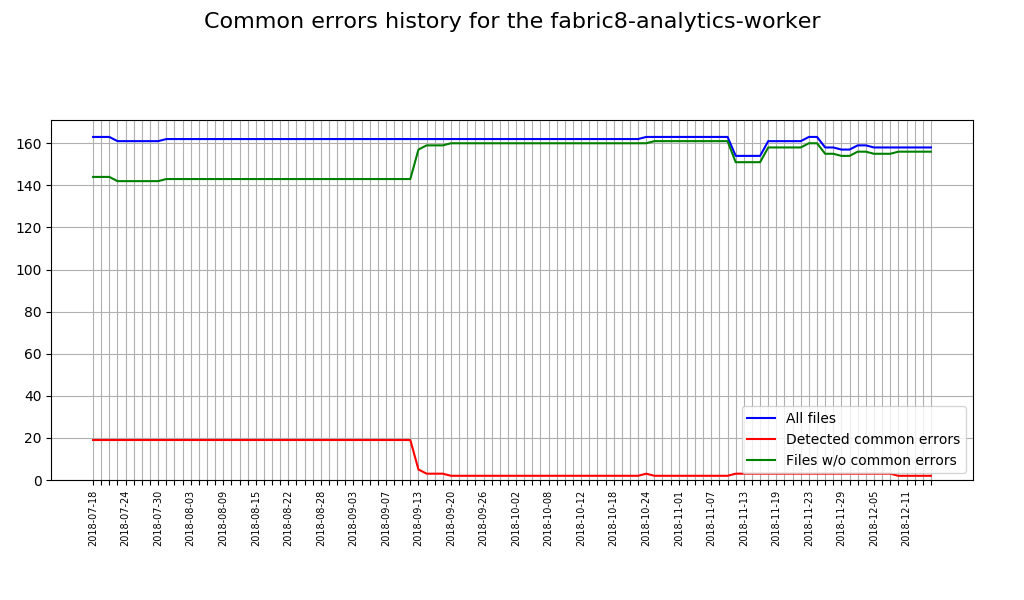

The table this chart was drawn from, first rows:
Date, Total sources, Sources with issues, Correct sources
2018-07-18, 163, 19, 144
2018-07-19, 163, 19, 144
2018-07-20, 163, 19, 144
2018-07-23, 161, 19, 142
2018-07-24, 161, 19, 142
2018-07-25, 161, 19, 142
2018-07-26, 161, 19, 142
2018-07-27, 161, 19, 142
2018-07-30, 161, 19, 142
2018-07-31, 162, 19, 143
2018-08-01, 162, 19, 143
2018-08-02, 162, 19, 143
2018-08-03, 162, 19, 143
2018-08-06, 162, 19, 143
2018-08-07, 162, 19, 143
2018-08-08, 162, 19, 143
2018-08-09, 162, 19, 143
2018-08-10, 162, 19, 143
2018-08-13, 162, 19, 143
2018-08-14, 162, 19, 143
2018-08-15, 162, 19, 143
2018-08-17, 162, 19, 143
2018-08-20, 162, 19, 143
2018-08-21, 162, 19, 143
2018-08-22, 162, 19, 143
2018-08-22, 162, 19, 143
2018-08-23, 162, 19, 143
2018-08-24, 162, 19, 143
2018-08-27, 162, 19, 143
2018-08-28, 162, 19, 143
2018-08-29, 162, 19, 143
2018-08-30, 162, 19, 143
2018-08-31, 162, 19, 143
2018-09-03, 162, 19, 143
2018-09-04, 162, 19, 143
2018-09-05, 162, 19, 143
2018-09-06, 162, 19, 143
2018-09-06, 162, 19, 143
2018-09-07, 162, 19, 143
2018-09-10, 162, 19, 143
2018-09-11, 162, 19, 143
2018-09-12, 162, 19, 143
2018-09-13, 162, 5, 157
2018-09-14, 162, 3, 159
2018-09-17, 162, 3, 159
2018-09-19, 162, 3, 159
2018-09-20, 162, 2, 160
2018-09-21, 162, 2, 160
2018-09-21, 162, 2, 160
2018-09-24, 162, 2, 160
2018-09-25, 162, 2, 160
2018-09-26, 162, 2, 160
2018-09-27, 162, 2, 160
2018-09-28, 162, 2, 160
2018-10-01, 162, 2, 160
2018-10-02, 162, 2, 160
2018-10-03, 162, 2, 160
2018-10-04, 162, 2, 160
2018-10-05, 162, 2, 160
2018-10-08, 162, 2, 160
... 47 more rows
